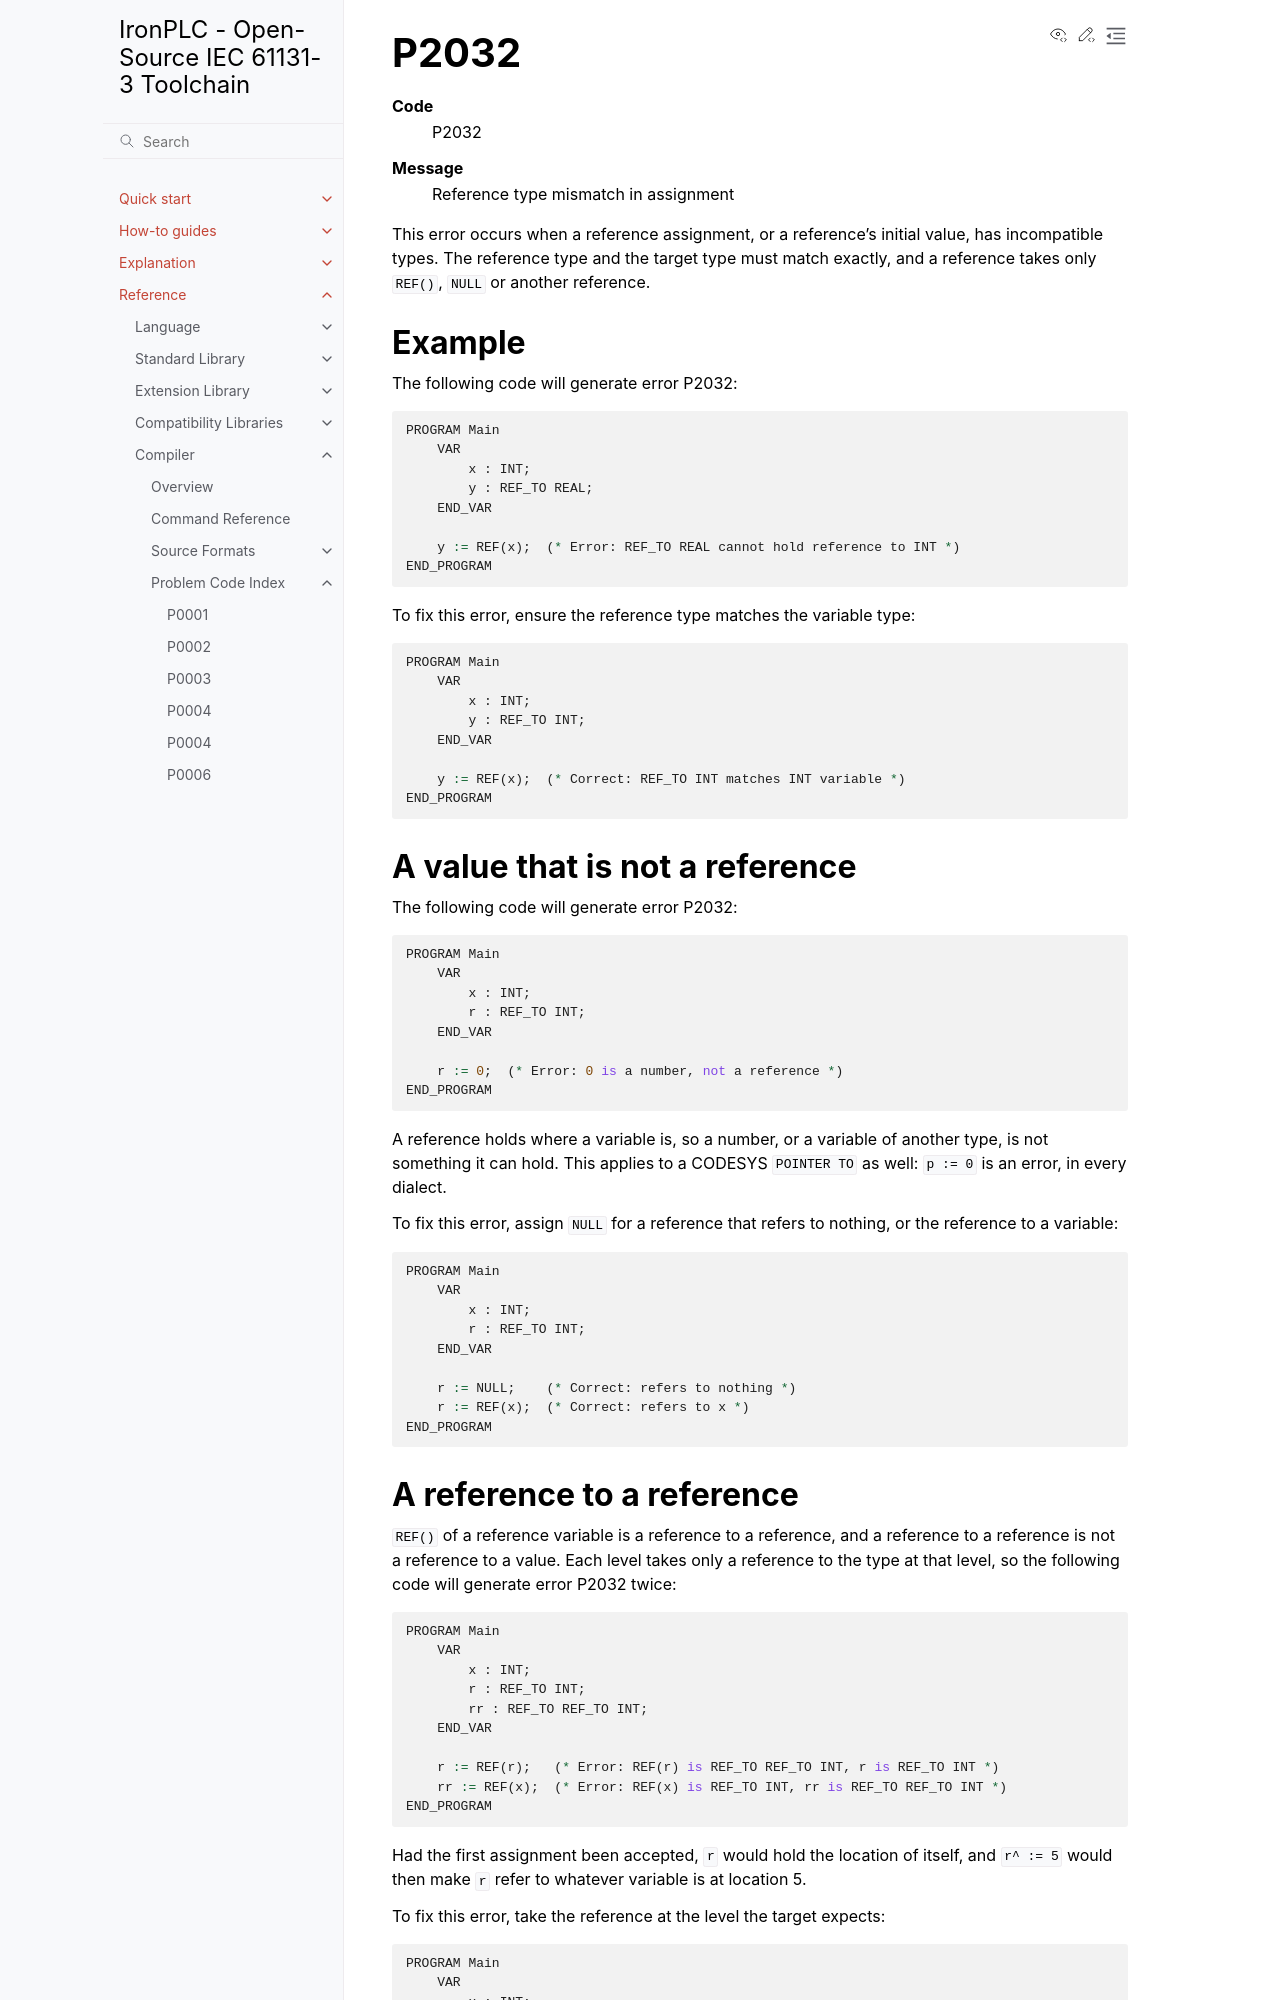

repository: ironplc/ironplc · page: reference/compiler/problems/P2032.html · generator: sphinx

=====
P2032
=====

.. problem-summary:: P2032

This error occurs when a reference assignment, or a reference's initial value, has incompatible types. The reference type and the target type must match exactly, and a reference takes only ``REF()``, ``NULL`` or another reference.

Example
-------

The following code will generate error P2032:

.. code-block::

   PROGRAM Main
       VAR
           x : INT;
           y : REF_TO REAL;
       END_VAR

       y := REF(x);  (* Error: REF_TO REAL cannot hold reference to INT *)
   END_PROGRAM

To fix this error, ensure the reference type matches the variable type:

.. code-block::

   PROGRAM Main
       VAR
           x : INT;
           y : REF_TO INT;
       END_VAR

       y := REF(x);  (* Correct: REF_TO INT matches INT variable *)
   END_PROGRAM

A value that is not a reference
-------------------------------

The following code will generate error P2032:

.. code-block::

   PROGRAM Main
       VAR
           x : INT;
           r : REF_TO INT;
       END_VAR

       r := 0;  (* Error: 0 is a number, not a reference *)
   END_PROGRAM

A reference holds where a variable is, so a number, or a variable of another
type, is not something it can hold. This applies to a CODESYS
``POINTER TO`` as well: ``p := 0`` is an error, in every dialect.

To fix this error, assign ``NULL`` for a reference that refers to nothing,
or the reference to a variable:

.. code-block::

   PROGRAM Main
       VAR
           x : INT;
           r : REF_TO INT;
       END_VAR

       r := NULL;    (* Correct: refers to nothing *)
       r := REF(x);  (* Correct: refers to x *)
   END_PROGRAM
